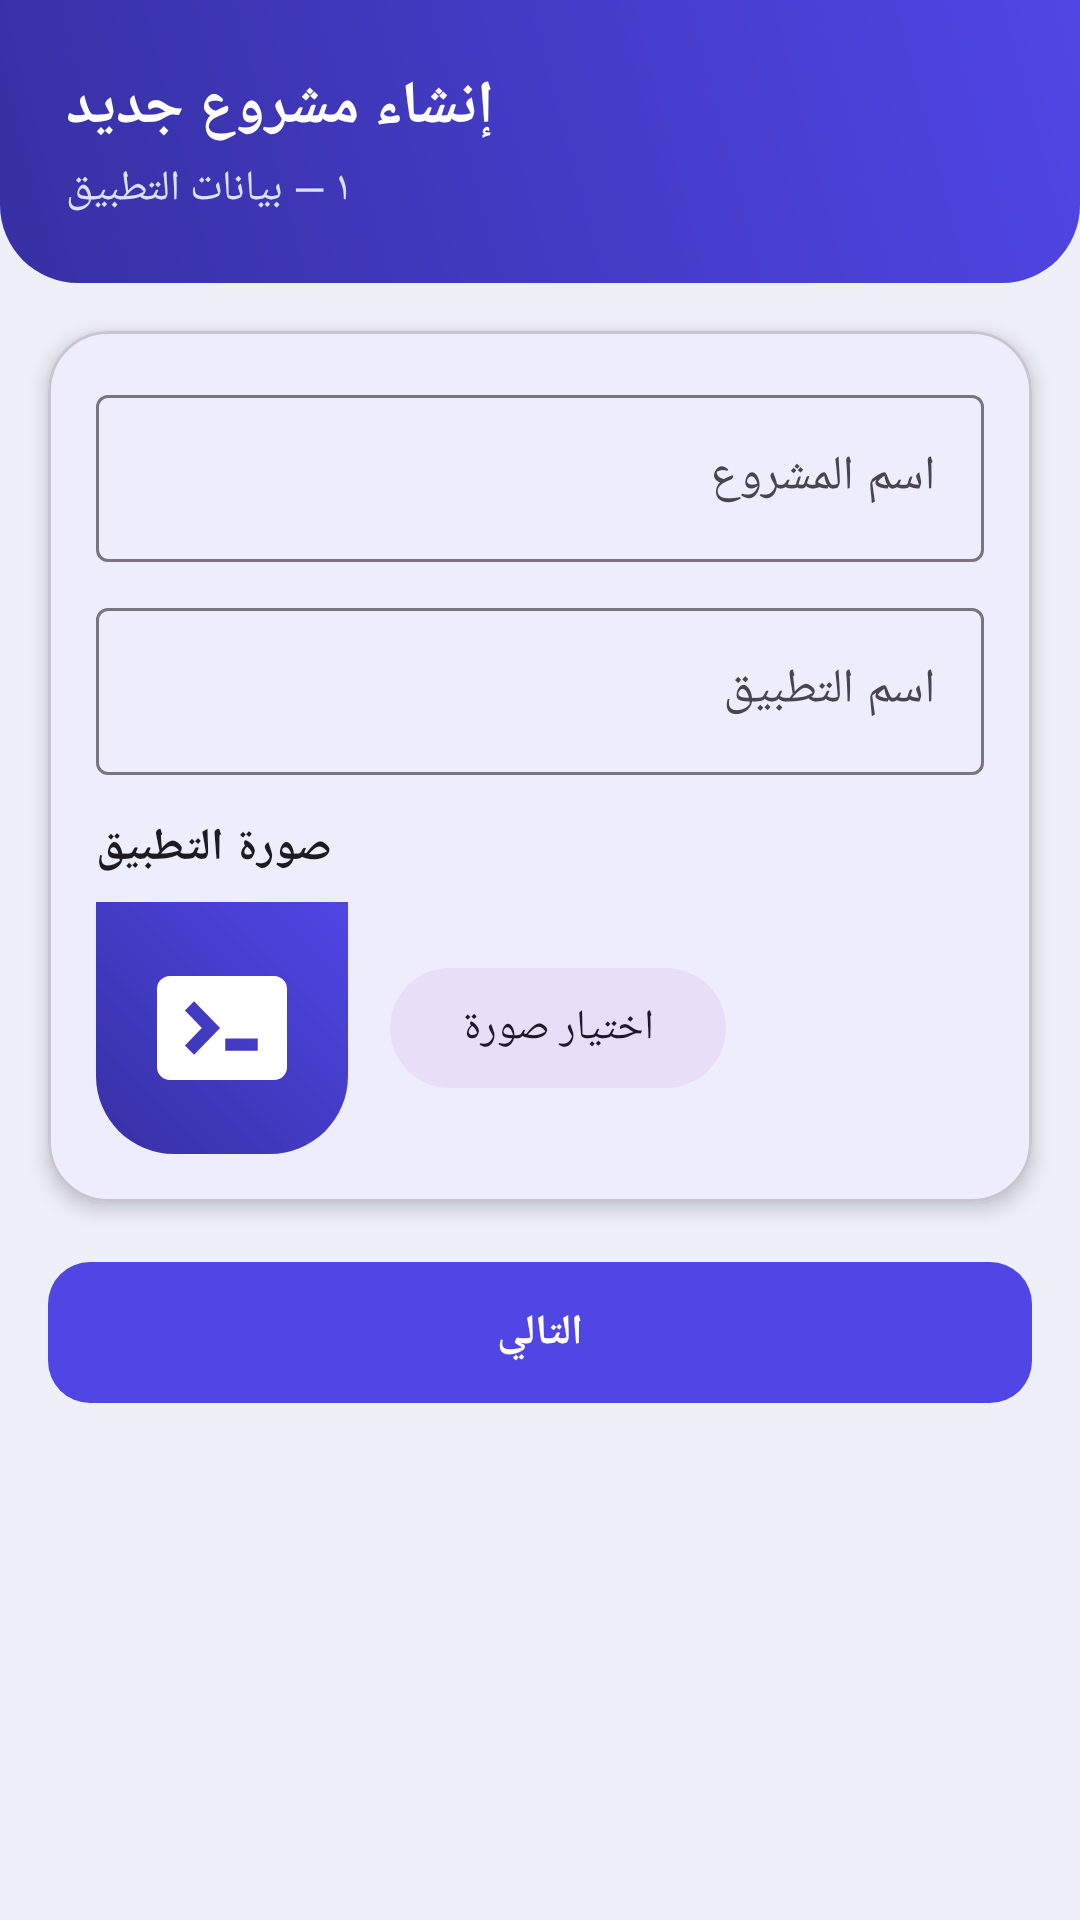

Layout XML and referenced resources for this Android screen:
<!-- AndroidManifest.xml: application theme Theme.ScriptStudio -->
<!-- res/layout/activity_new_project.xml -->
<?xml version="1.0" encoding="utf-8"?>
<androidx.core.widget.NestedScrollView xmlns:android="http://schemas.android.com/apk/res/android"
    xmlns:app="http://schemas.android.com/apk/res-auto"
    android:layout_width="match_parent"
    android:layout_height="match_parent"
    android:fillViewport="true"
    android:background="?android:colorBackground">

    <LinearLayout
        android:layout_width="match_parent"
        android:layout_height="wrap_content"
        android:orientation="vertical">

        <LinearLayout
            android:layout_width="match_parent" android:layout_height="wrap_content"
            android:orientation="vertical"
            android:background="@drawable/bg_header"
            android:padding="22dp">
            <TextView
                android:layout_width="wrap_content" android:layout_height="wrap_content"
                android:text="@string/new_project_title"
                android:textColor="#FFFFFF" android:textSize="20sp" android:textStyle="bold" />
            <TextView
                android:id="@+id/stepLabel"
                android:layout_width="wrap_content" android:layout_height="wrap_content"
                android:layout_marginTop="4dp"
                android:text="@string/step1_title"
                android:textColor="#DBE1FF" android:textSize="14sp" />
        </LinearLayout>

        
        <LinearLayout
            android:id="@+id/step1"
            android:layout_width="match_parent" android:layout_height="wrap_content"
            android:orientation="vertical">

            <com.google.android.material.card.MaterialCardView
                android:layout_width="match_parent" android:layout_height="wrap_content"
                android:layout_margin="16dp"
                app:cardCornerRadius="20dp" app:cardElevation="4dp">
                <LinearLayout
                    android:layout_width="match_parent" android:layout_height="wrap_content"
                    android:orientation="vertical" android:padding="16dp">

                    <com.google.android.material.textfield.TextInputLayout
                        android:layout_width="match_parent" android:layout_height="wrap_content"
                        style="@style/Widget.Material3.TextInputLayout.OutlinedBox"
                        android:hint="@string/project_name_hint">
                        <com.google.android.material.textfield.TextInputEditText
                            android:id="@+id/inputProjectName"
                            android:layout_width="match_parent" android:layout_height="wrap_content"
                            android:inputType="text" />
                    </com.google.android.material.textfield.TextInputLayout>

                    <com.google.android.material.textfield.TextInputLayout
                        android:layout_width="match_parent" android:layout_height="wrap_content"
                        android:layout_marginTop="10dp"
                        style="@style/Widget.Material3.TextInputLayout.OutlinedBox"
                        android:hint="@string/app_name_hint">
                        <com.google.android.material.textfield.TextInputEditText
                            android:id="@+id/inputAppName"
                            android:layout_width="match_parent" android:layout_height="wrap_content"
                            android:inputType="text" />
                    </com.google.android.material.textfield.TextInputLayout>

                    <TextView
                        android:layout_width="wrap_content" android:layout_height="wrap_content"
                        android:layout_marginTop="14dp"
                        android:text="@string/app_image"
                        android:textColor="?attr/colorOnSurface"
                        android:textSize="15sp" android:textStyle="bold" />

                    <LinearLayout
                        android:layout_width="match_parent" android:layout_height="wrap_content"
                        android:orientation="horizontal" android:gravity="center_vertical"
                        android:layout_marginTop="8dp">
                        <ImageView
                            android:id="@+id/iconPreview"
                            android:layout_width="84dp" android:layout_height="84dp"
                            android:background="@drawable/bg_header"
                            android:padding="16dp"
                            android:src="@drawable/ic_terminal"
                            android:scaleType="centerCrop"
                            android:contentDescription="@string/app_image" />
                        <com.google.android.material.button.MaterialButton
                            android:id="@+id/btnPickImage"
                            style="@style/Widget.Material3.Button.TonalButton"
                            android:layout_width="wrap_content" android:layout_height="wrap_content"
                            android:layout_marginStart="14dp"
                            android:text="@string/btn_pick_image" />
                    </LinearLayout>
                </LinearLayout>
            </com.google.android.material.card.MaterialCardView>

            <com.google.android.material.button.MaterialButton
                android:id="@+id/btnNext"
                style="@style/Widget.ScriptStudio.Button.Check"
                android:layout_width="match_parent" android:layout_height="wrap_content"
                android:layout_marginStart="16dp" android:layout_marginEnd="16dp"
                android:layout_marginBottom="20dp"
                android:text="@string/btn_next" />
        </LinearLayout>

        
        <LinearLayout
            android:id="@+id/step2"
            android:layout_width="match_parent" android:layout_height="wrap_content"
            android:orientation="vertical" android:visibility="gone">

            <com.google.android.material.card.MaterialCardView
                android:layout_width="match_parent" android:layout_height="wrap_content"
                android:layout_margin="16dp"
                app:cardCornerRadius="20dp" app:cardElevation="4dp">
                <LinearLayout
                    android:layout_width="match_parent" android:layout_height="wrap_content"
                    android:orientation="vertical" android:padding="16dp">

                    <TextView
                        android:layout_width="wrap_content" android:layout_height="wrap_content"
                        android:text="@string/editor_title"
                        android:textColor="?attr/colorOnSurface"
                        android:textSize="15sp" android:textStyle="bold" />

                    <com.google.android.material.textfield.TextInputLayout
                        android:layout_width="match_parent" android:layout_height="wrap_content"
                        android:layout_marginTop="8dp"
                        style="@style/Widget.Material3.TextInputLayout.OutlinedBox">
                        <com.google.android.material.textfield.TextInputEditText
                            android:id="@+id/inputScript"
                            android:layout_width="match_parent" android:layout_height="wrap_content"
                            android:minHeight="170dp"
                            android:gravity="top|start" android:textDirection="ltr"
                            android:fontFamily="monospace" android:textSize="14sp"
                            android:inputType="textMultiLine|textNoSuggestions|textVisiblePassword"
                            android:hint="@string/editor_hint" />
                    </com.google.android.material.textfield.TextInputLayout>

                    <TextView
                        android:layout_width="wrap_content" android:layout_height="wrap_content"
                        android:layout_marginTop="14dp"
                        android:text="@string/build_reqs_title"
                        android:textColor="?attr/colorOnSurface"
                        android:textSize="15sp" android:textStyle="bold" />

                    <CheckBox android:id="@+id/chkInternet" android:layout_width="wrap_content"
                        android:layout_height="wrap_content" android:text="@string/perm_internet" />
                    <CheckBox android:id="@+id/chkCamera" android:layout_width="wrap_content"
                        android:layout_height="wrap_content" android:text="@string/perm_camera" />
                    <CheckBox android:id="@+id/chkStorage" android:layout_width="wrap_content"
                        android:layout_height="wrap_content" android:text="@string/perm_storage" />
                    <CheckBox android:id="@+id/chkLocation" android:layout_width="wrap_content"
                        android:layout_height="wrap_content" android:text="@string/perm_location" />
                    <CheckBox android:id="@+id/chkMic" android:layout_width="wrap_content"
                        android:layout_height="wrap_content" android:text="@string/perm_mic" />
                    <CheckBox android:id="@+id/chkNotif" android:layout_width="wrap_content"
                        android:layout_height="wrap_content" android:text="@string/perm_notif" />
                </LinearLayout>
            </com.google.android.material.card.MaterialCardView>

            <com.google.android.material.progressindicator.LinearProgressIndicator
                android:id="@+id/createProgress"
                android:layout_width="match_parent" android:layout_height="wrap_content"
                android:layout_marginStart="24dp" android:layout_marginEnd="24dp"
                android:visibility="gone" android:indeterminate="true"
                app:indicatorColor="@color/brand_build" app:trackCornerRadius="6dp" />

            <TextView
                android:id="@+id/createStatus"
                android:layout_width="wrap_content" android:layout_height="wrap_content"
                android:layout_marginStart="24dp" android:layout_marginTop="6dp"
                android:textColor="@color/text_secondary" android:textSize="13sp" />

            <com.google.android.material.button.MaterialButton
                android:id="@+id/btnCreateProject"
                style="@style/Widget.ScriptStudio.Button.Build"
                android:layout_width="match_parent" android:layout_height="wrap_content"
                android:layout_marginStart="16dp" android:layout_marginEnd="16dp"
                android:layout_marginTop="8dp" android:layout_marginBottom="20dp"
                android:text="@string/btn_create_project" />
        </LinearLayout>
    </LinearLayout>
</androidx.core.widget.NestedScrollView>
<!-- resources referenced by this layout -->
<resources>
  <color name="brand_build">#10B981</color>
  <color name="text_secondary">#5B6472</color>
  <!-- drawable bg_header (drawable) -->
  <?xml version="1.0" encoding="utf-8"?>
  <shape xmlns:android="http://schemas.android.com/apk/res/android" android:shape="rectangle">
      <gradient
          android:startColor="@color/brand_primary_dark"
          android:endColor="@color/brand_primary"
          android:angle="45" />
      <corners android:bottomLeftRadius="26dp" android:bottomRightRadius="26dp" />
  </shape>
  <!-- drawable ic_terminal (drawable) -->
  <?xml version="1.0" encoding="utf-8"?>
  <vector xmlns:android="http://schemas.android.com/apk/res/android"
      android:width="24dp" android:height="24dp"
      android:viewportWidth="24" android:viewportHeight="24"
      android:tint="#FFFFFF">
      <path android:fillColor="#FFFFFF"
          android:pathData="M4,4h16a2,2 0,0 1,2 2v12a2,2 0,0 1,-2 2H4a2,2 0,0 1,-2 -2V6a2,2 0,0 1,2 -2zM6.3,9.3l2.6,2.7l-2.6,2.7l1.4,1.4l4,-4.1l-4,-4.1zM12.5,15.5h5v-1.9h-5z" />
  </vector>
  <string name="app_image">صورة التطبيق</string>
  <string name="app_name_hint">اسم التطبيق</string>
  <string name="btn_create_project">إنشاء المشروع</string>
  <string name="btn_next">التالي</string>
  <string name="btn_pick_image">اختيار صورة</string>
  <string name="build_reqs_title">متطلبات البناء (الصلاحيات)</string>
  <string name="editor_hint">الصق الكود أو السكربت الكامل هنا…</string>
  <string name="editor_title">محرر السكربت</string>
  <string name="new_project_title">إنشاء مشروع جديد</string>
  <string name="perm_camera">الكاميرا</string>
  <string name="perm_internet">الإنترنت</string>
  <string name="perm_location">الموقع</string>
  <string name="perm_mic">الميكروفون</string>
  <string name="perm_notif">الإشعارات</string>
  <string name="perm_storage">التخزين</string>
  <string name="project_name_hint">اسم المشروع</string>
  <string name="step1_title">١ — بيانات التطبيق</string>
  <style name="Widget.ScriptStudio.Button.Build" parent="Widget.Material3.Button">
          <item name="backgroundTint">@color/brand_build</item>
          <item name="android:textColor">@color/brand_on_primary</item>
          <item name="cornerRadius">14dp</item>
          <item name="android:paddingTop">14dp</item>
          <item name="android:paddingBottom">14dp</item>
          <item name="android:textStyle">bold</item>
      </style>
  <style name="Widget.ScriptStudio.Button.Check" parent="Widget.Material3.Button">
          <item name="backgroundTint">@color/brand_check</item>
          <item name="android:textColor">@color/brand_on_primary</item>
          <item name="cornerRadius">14dp</item>
          <item name="android:paddingTop">14dp</item>
          <item name="android:paddingBottom">14dp</item>
          <item name="android:textStyle">bold</item>
      </style>
  <style name="Theme.ScriptStudio" parent="Theme.Material3.DayNight.NoActionBar">
          <item name="colorPrimary">@color/brand_primary</item>
          <item name="colorPrimaryDark">@color/brand_primary_dark</item>
          <item name="colorOnPrimary">@color/brand_on_primary</item>
          <item name="colorSecondary">@color/brand_build</item>
          <item name="colorOnSecondary">@color/brand_on_primary</item>
          <item name="android:colorBackground">@color/bg_light</item>
          <item name="colorSurface">@color/surface_light</item>
          <item name="android:statusBarColor">@color/brand_primary_dark</item>
          <item name="android:navigationBarColor">@color/bg_light</item>
          <item name="android:windowLightStatusBar">false</item>
      </style>
  <color name="brand_primary_dark">#3730A3</color>
  <color name="brand_primary">#4F46E5</color>
  <color name="brand_on_primary">#FFFFFF</color>
  <color name="brand_check">#4F46E5</color>
  <color name="bg_light">#EEF0F8</color>
  <color name="surface_light">#FFFFFF</color>
</resources>
